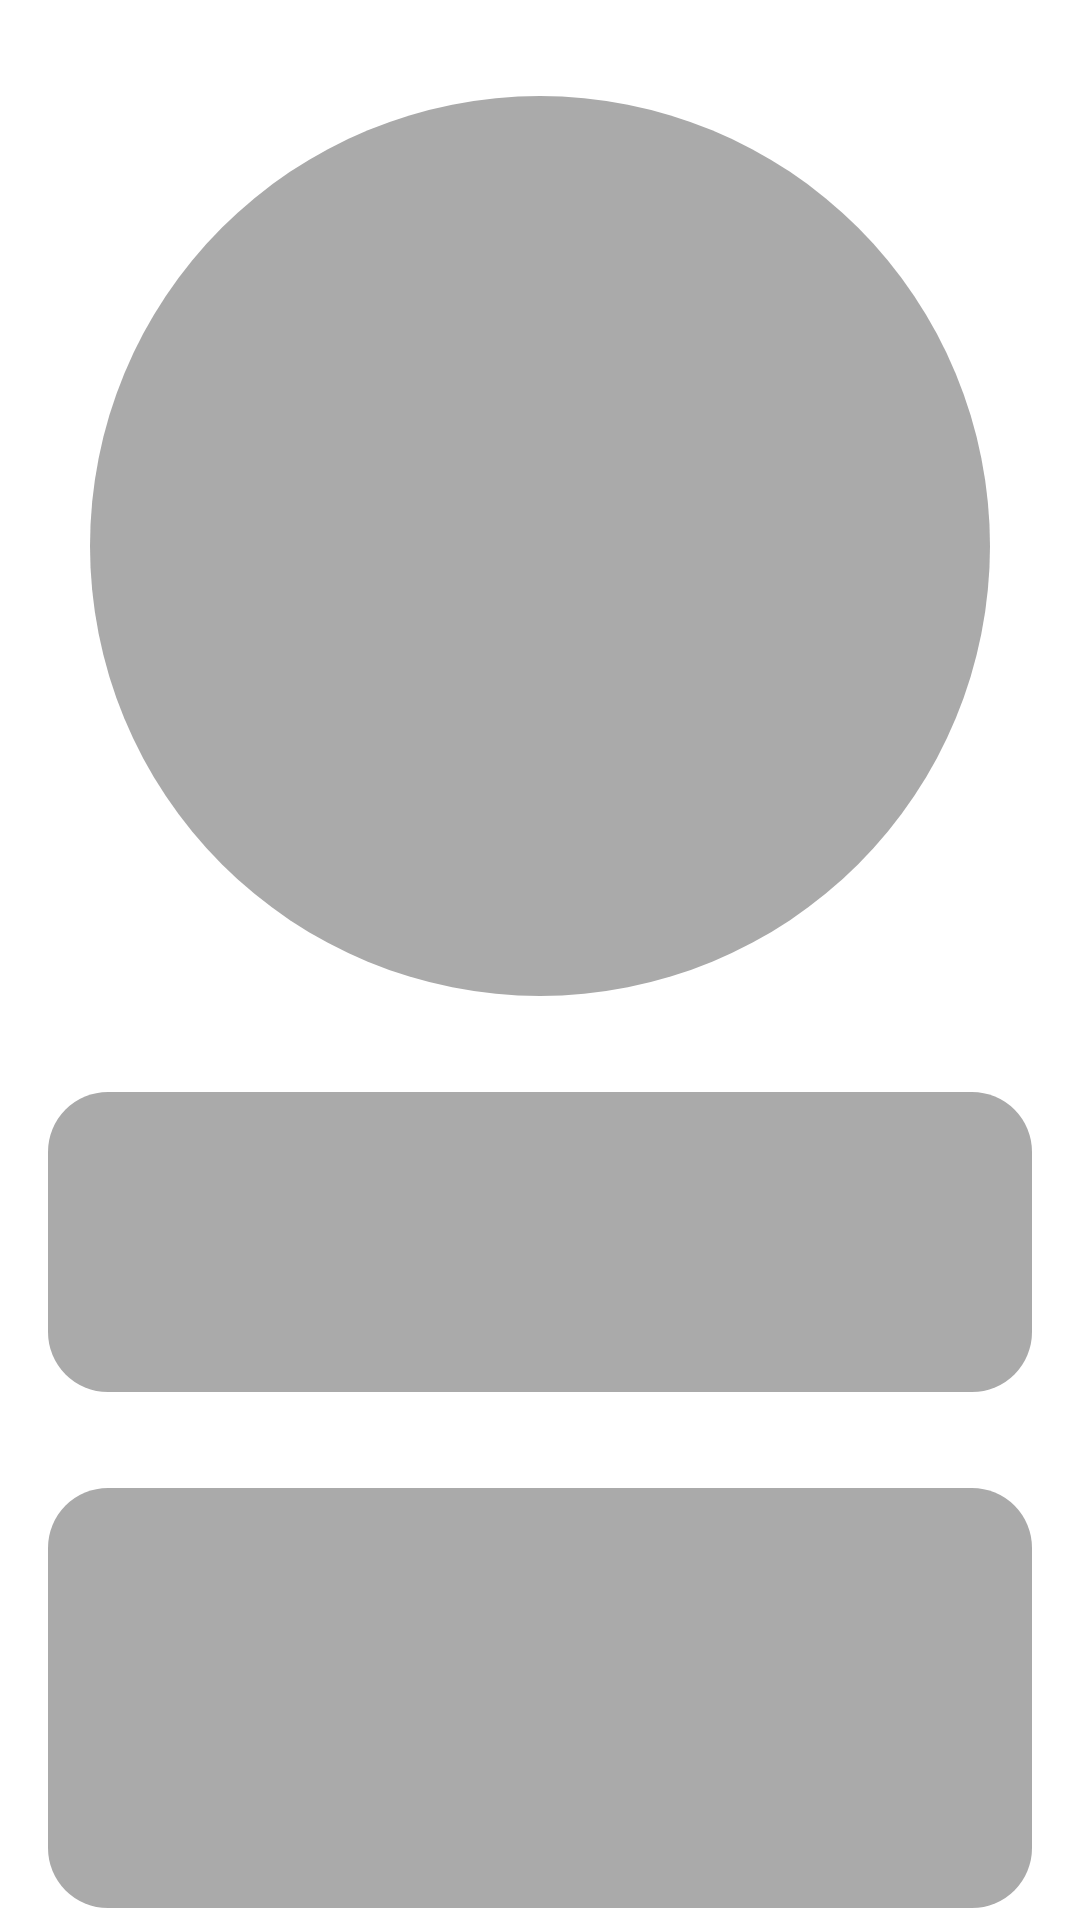

Layout XML and referenced resources for this Android screen:
<!-- AndroidManifest.xml: application theme Theme.MovieApp -->
<!-- res/layout/detail_shimmer.xml -->
<?xml version="1.0" encoding="utf-8"?>
<androidx.constraintlayout.widget.ConstraintLayout xmlns:android="http://schemas.android.com/apk/res/android"
    xmlns:app="http://schemas.android.com/apk/res-auto"
    android:layout_width="match_parent"
    android:layout_height="match_parent">

    <ImageView
        android:id="@+id/image_1"
        android:layout_width="300dp"
        android:layout_height="300dp"
        android:layout_marginTop="32dp"
        android:background="@drawable/shape_shimmer_detail_image"
        app:layout_constraintEnd_toEndOf="parent"
        app:layout_constraintStart_toStartOf="parent"
        app:layout_constraintTop_toTopOf="parent" />

    <ImageView
        android:id="@+id/image_2"
        android:layout_width="0dp"
        android:layout_height="100dp"
        android:layout_marginStart="16dp"
        android:layout_marginTop="32dp"
        android:layout_marginEnd="16dp"
        android:background="@drawable/shape_shimmer_detail_image_2"
        app:layout_constraintEnd_toEndOf="parent"
        app:layout_constraintStart_toStartOf="parent"
        app:layout_constraintTop_toBottomOf="@id/image_1" />

    <ImageView
        android:layout_width="0dp"
        android:layout_height="140dp"
        android:layout_marginStart="16dp"
        android:layout_marginTop="32dp"
        android:layout_marginEnd="16dp"
        android:background="@drawable/shape_shimmer_detail_image_2"
        app:layout_constraintEnd_toEndOf="parent"
        app:layout_constraintStart_toStartOf="parent"
        app:layout_constraintTop_toBottomOf="@id/image_2" />

</androidx.constraintlayout.widget.ConstraintLayout>
<!-- resources referenced by this layout -->
<resources>
  <!-- drawable shape_shimmer_detail_image (drawable) -->
  <?xml version="1.0" encoding="utf-8"?>
  <shape xmlns:android="http://schemas.android.com/apk/res/android"
      android:shape="rectangle">
  
      <solid android:color="@color/light_gray" />
      <corners
          android:radius="300dp" />
  </shape>
  <!-- drawable shape_shimmer_detail_image_2 (drawable) -->
  <?xml version="1.0" encoding="utf-8"?>
  <shape xmlns:android="http://schemas.android.com/apk/res/android"
      android:shape="rectangle">
  
      <solid android:color="@color/light_gray" />
      <corners
          android:radius="20dp" />
  </shape>
  <style name="Theme.MovieApp" parent="Theme.MaterialComponents.DayNight.NoActionBar">
          
          <item name="colorPrimary">@color/purple_500</item>
          <item name="colorPrimaryVariant">@color/purple_700</item>
          <item name="colorOnPrimary">@color/white</item>
          
          <item name="colorSecondary">@color/teal_200</item>
          <item name="colorSecondaryVariant">@color/teal_700</item>
          <item name="colorOnSecondary">@color/black</item>
          
          <item name="android:statusBarColor" tools:targetApi="l">?attr/colorPrimaryVariant</item>
          
  
  
      </style>
  <color name="light_gray">#AAAAAA</color>
  <color name="purple_500">#FF6200EE</color>
  <color name="purple_700">#FF3700B3</color>
  <color name="white">#FFFFFFFF</color>
  <color name="teal_200">#FF03DAC5</color>
  <color name="teal_700">#FF018786</color>
  <color name="black">#FF000000</color>
</resources>
